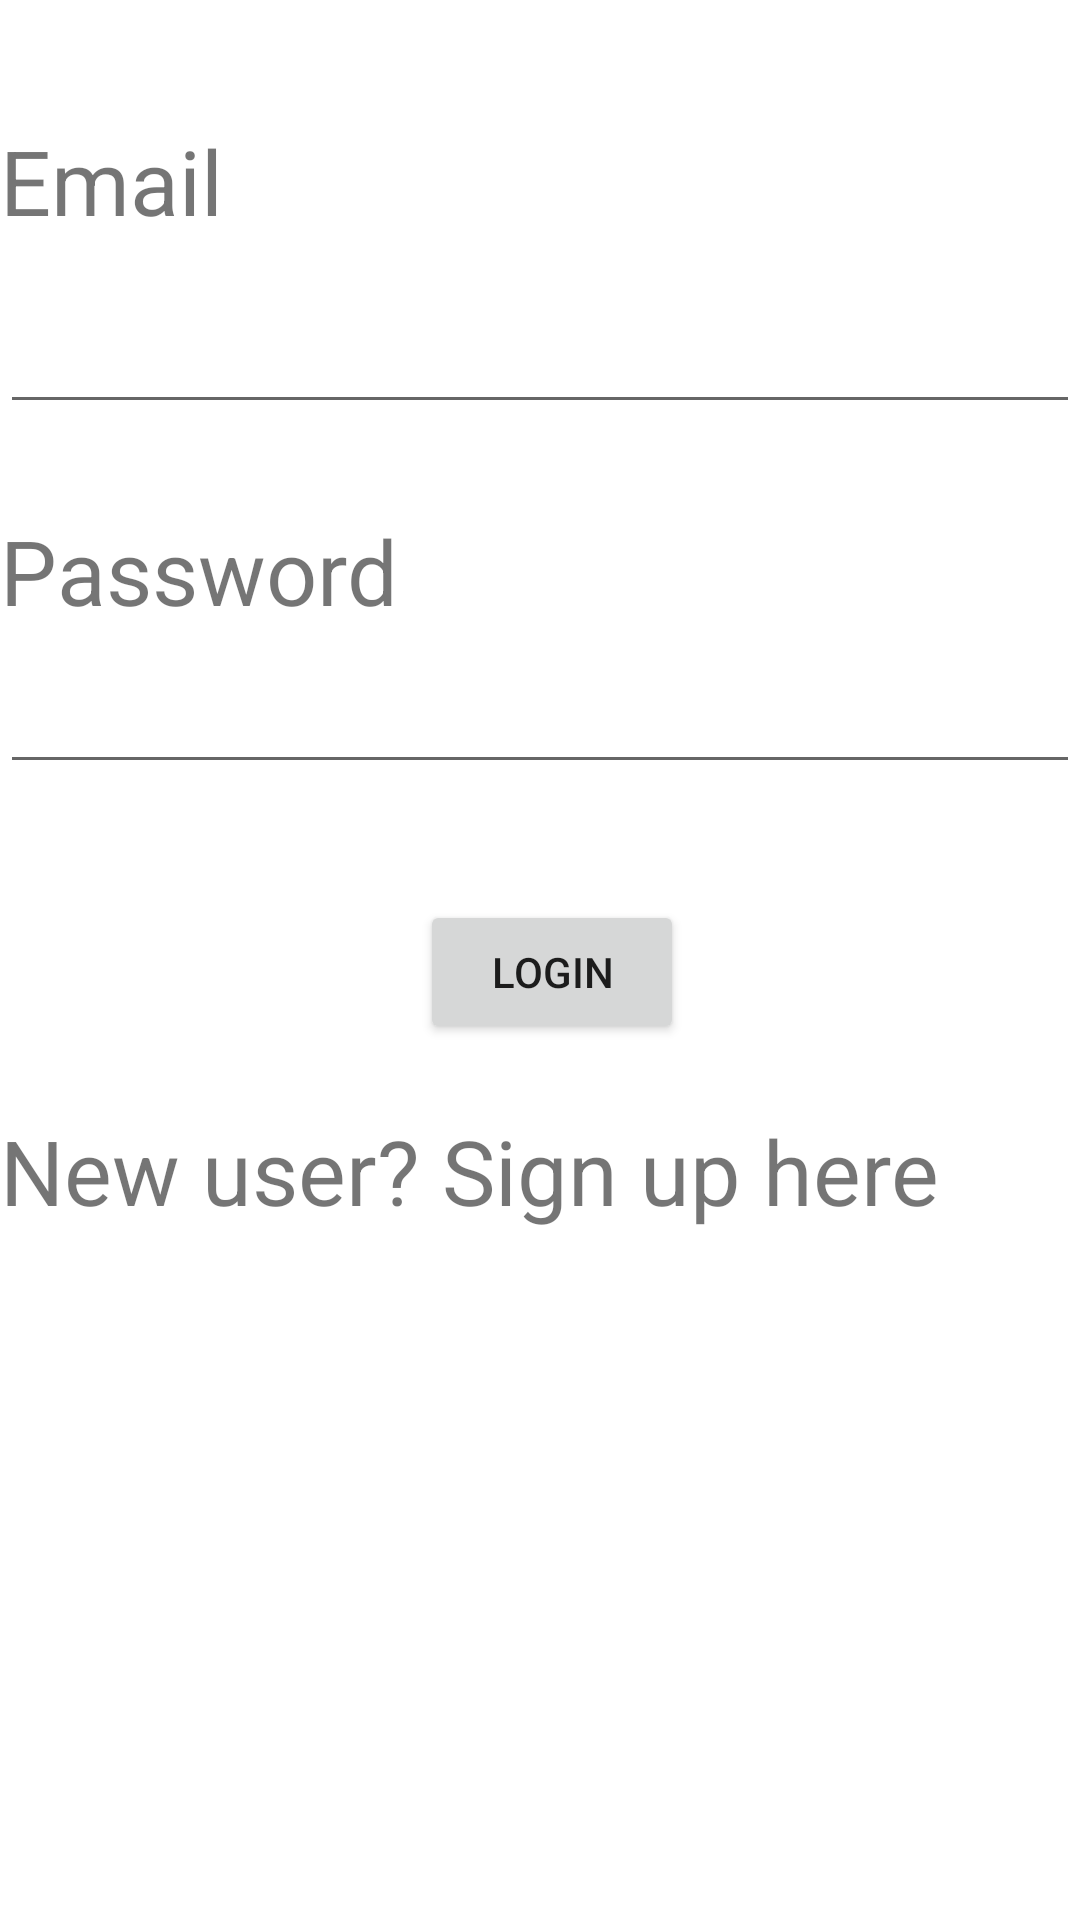

Android layout source for this screen:
<!-- AndroidManifest.xml: application theme Theme.ClickWater -->
<!-- res/layout/activity_login.xml -->
<?xml version="1.0" encoding="utf-8"?>
<RelativeLayout xmlns:android="http://schemas.android.com/apk/res/android"
    xmlns:app="http://schemas.android.com/apk/res-auto"
    xmlns:tools="http://schemas.android.com/tools"
    android:layout_width="match_parent"
    android:layout_height="match_parent"
    tools:context=".login">

    <TextView
        android:layout_width="wrap_content"
        android:layout_height="wrap_content"
        android:text="Email"
        android:textSize="30dp"
        android:layout_marginTop="40dp"/>

    <EditText
        android:id="@+id/mail"
        android:layout_width="match_parent"
        android:layout_height="wrap_content"
        android:inputType="textWebEmailAddress"
        android:layout_marginTop="100dp"/>

    <TextView
        android:layout_width="wrap_content"
        android:layout_height="wrap_content"
        android:text="Password"
        android:textSize="30dp"
        android:layout_marginTop="170dp"/>

    <EditText
        android:id="@+id/code"
        android:layout_width="match_parent"
        android:layout_height="wrap_content"
        android:inputType="textPassword"
        android:layout_marginTop="220dp"/>

    <Button
        android:id="@+id/login"
        android:layout_width="wrap_content"
        android:layout_height="wrap_content"
        android:text="login"
        android:layout_marginTop="300dp"
        android:layout_marginLeft="140dp"/>

    <TextView
        android:id="@+id/sign"
        android:layout_width="wrap_content"
        android:layout_height="wrap_content"
        android:text="New user? Sign up here"
        android:textSize="30dp"
        android:layout_marginTop="370dp"/>

</RelativeLayout>
<!-- resources referenced by this layout -->
<resources>
  <style name="Theme.ClickWater" parent="Theme.MaterialComponents.DayNight.DarkActionBar">
          
          <item name="colorPrimary">@color/purple_500</item>
          <item name="colorPrimaryVariant">@color/purple_700</item>
          <item name="colorOnPrimary">@color/white</item>
          
          <item name="colorSecondary">@color/teal_200</item>
          <item name="colorSecondaryVariant">@color/teal_700</item>
          <item name="colorOnSecondary">@color/black</item>
          
          <item name="android:statusBarColor" tools:targetApi="l">?attr/colorPrimaryVariant</item>
          
      </style>
  <!-- not gathered from this repository: default colours our renderer supplied (Android Studio template values) -->
  <color name="purple_500">#FF6200EE</color>
  <color name="purple_700">#FF3700B3</color>
  <color name="teal_200">#FF03DAC5</color>
  <color name="teal_700">#FF018786</color>
  <color name="black">#FF000000</color>
  <color name="white">#FFFFFFFF</color>
</resources>
